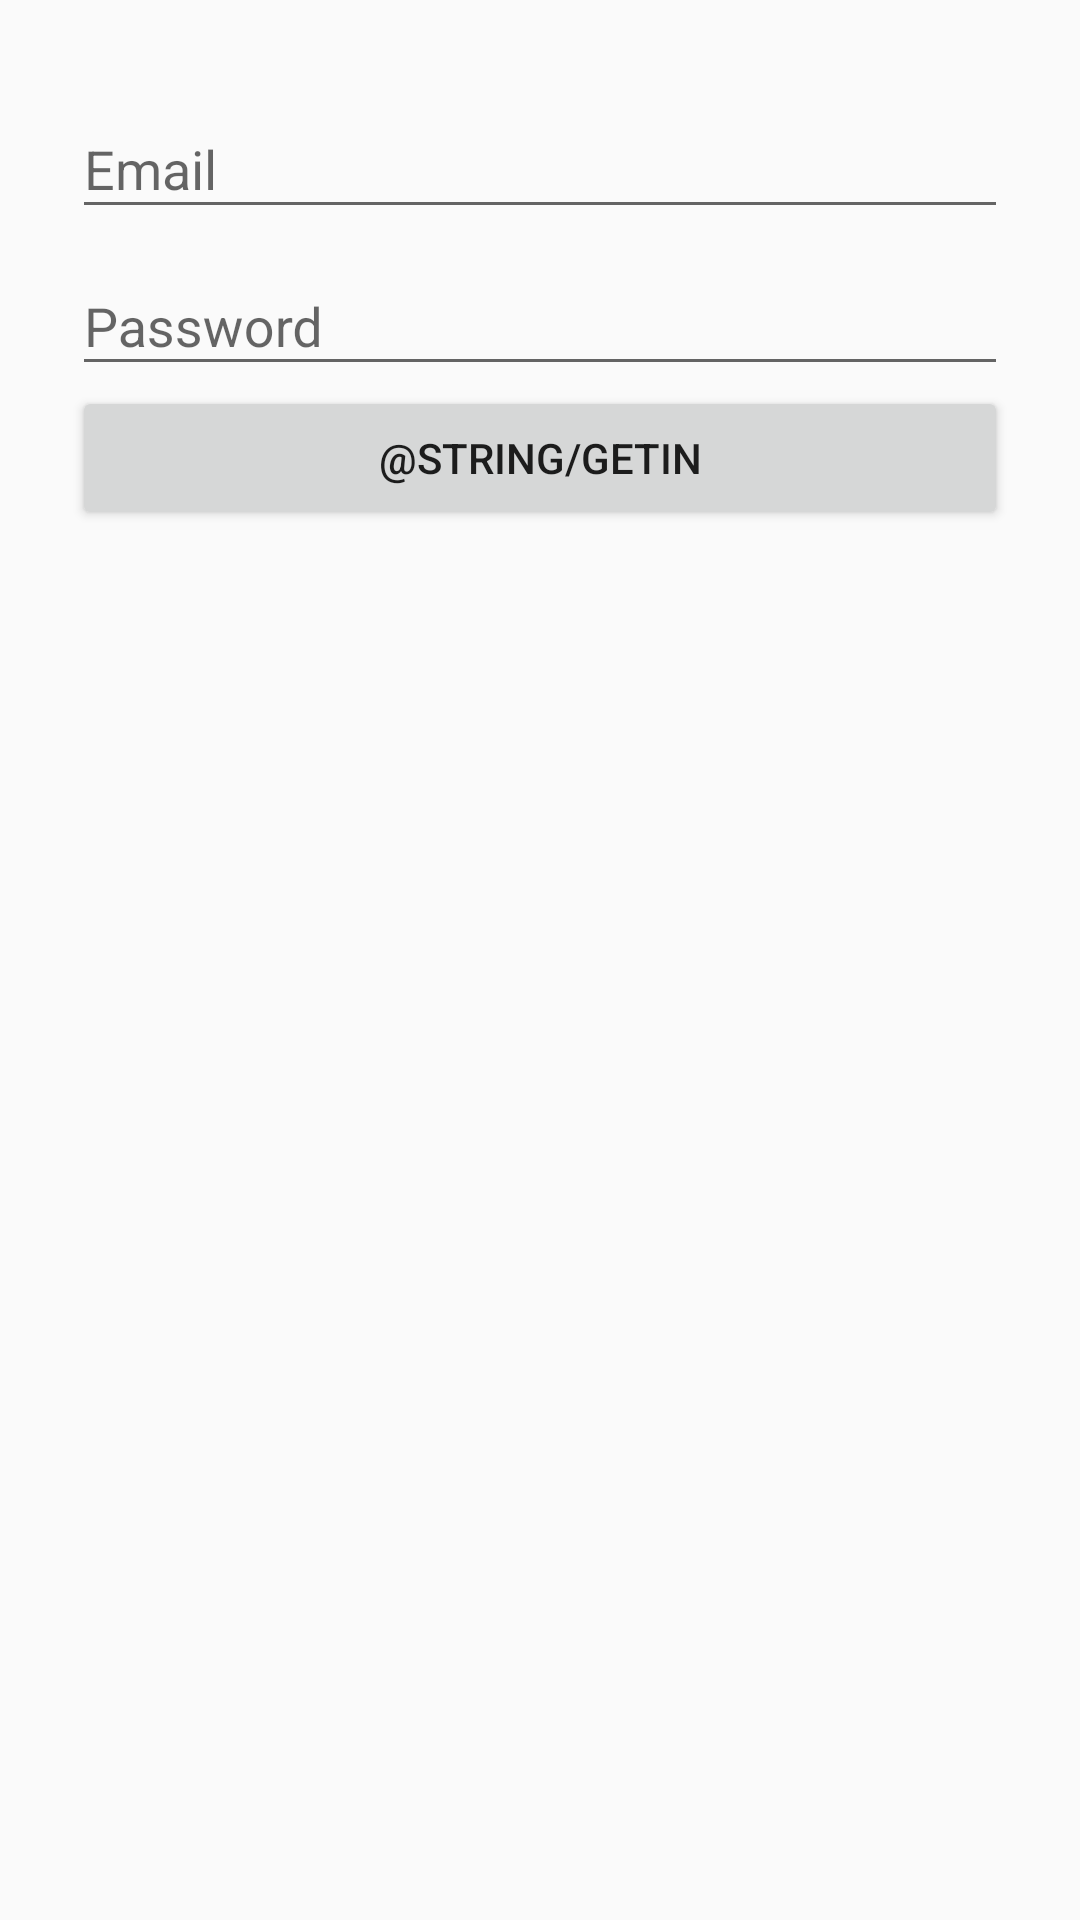

Android layout source for this screen:
<!-- AndroidManifest.xml: activity theme AppTheme -->
<!-- res/layout/activity_login.xml -->
<?xml version="1.0" encoding="utf-8"?>
<RelativeLayout xmlns:android="http://schemas.android.com/apk/res/android"
    android:layout_width="match_parent" android:layout_height="match_parent">

    <LinearLayout
        android:layout_width="match_parent"
        android:layout_height="wrap_content"
        android:padding="24dp"
        android:orientation="vertical">

        <android.support.design.widget.TextInputLayout
            android:layout_width="match_parent"
            android:layout_height="wrap_content">
            <EditText
                android:id="@+id/login_edit_email"
                android:layout_width="match_parent"
                android:layout_height="wrap_content"
                android:hint="@string/email"
                android:inputType="textEmailAddress"/>
        </android.support.design.widget.TextInputLayout>

        <android.support.design.widget.TextInputLayout
            android:layout_width="match_parent"
            android:layout_height="wrap_content">
            <EditText
                android:id="@+id/login_edit_password"
                android:layout_width="match_parent"
                android:layout_height="wrap_content"
                android:hint="@string/password"
                android:inputType="textPassword"/>
        </android.support.design.widget.TextInputLayout>

        <Button
            android:id="@+id/login_button_login"
            android:layout_width="match_parent"
            android:layout_height="wrap_content"
            android:text="@string/getin"/>

    </LinearLayout>

</RelativeLayout>
<!-- resources referenced by this layout -->
<resources>
  <string name="email">Email</string>
  <string name="password">Password</string>
  <style name="AppTheme" parent="Theme.AppCompat.Light.DarkActionBar">
          
          <item name="colorPrimary">@color/colorPrimary</item>
          <item name="colorPrimaryDark">@color/colorPrimaryDark</item>
          <item name="colorAccent">@color/colorAccent</item>
      </style>
  <color name="colorPrimary">#003366</color>
  <color name="colorPrimaryDark">#00264C</color>
  <color name="colorAccent">#FFCC00</color>
</resources>
